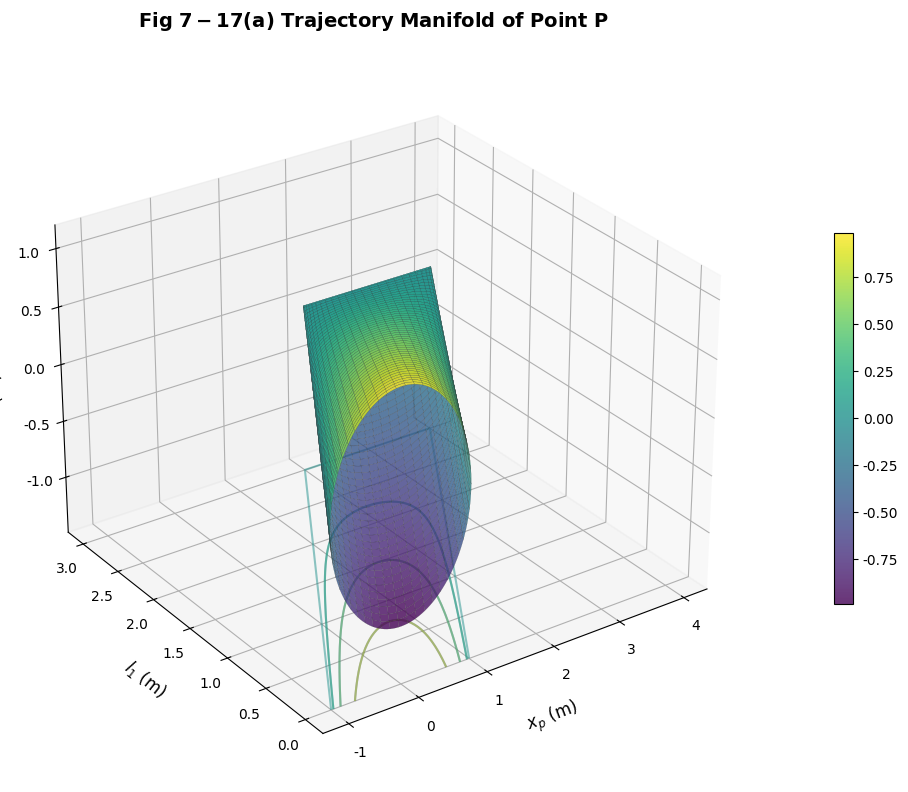
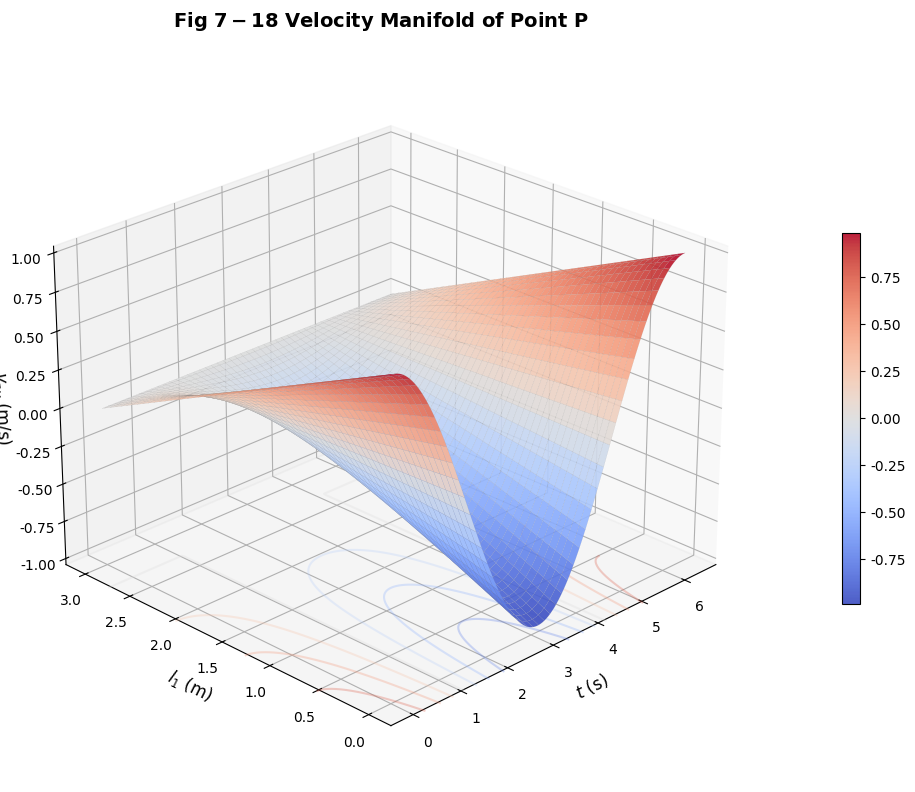

Source code (Python) for these figures, in order:
import numpy as np
import matplotlib.pyplot as plt
from mpl_toolkits.mplot3d import Axes3D
from matplotlib import cm

# ================= 0. 全局样式优化 =================
plt.rcParams.update({
    "font.family": "serif",
    "font.serif": ["SimHei", "Times New Roman"],
    "axes.unicode_minus": False,
    "axes.labelsize": 12,
    "xtick.labelsize": 10,
    "ytick.labelsize": 10,
    "figure.dpi": 120  # 提高分辨率
})

def draw_academic_style():
    # ================= 1. 机构参数设置 =================
    r = 1.0       # 曲柄半径
    L = 3.0       # 连杆长度
    omega = 1.0   # 角速度

    # 创建更高密度的网格以获得极致平滑度
    t_vec = np.linspace(0, 2 * np.pi, 150)
    l1_vec = np.linspace(0, L, 100)
    T, L1 = np.meshgrid(t_vec, l1_vec)

    # ================= 2. 运动学解算 =================
    # 位置解算
    Ax = r * np.cos(omega * T)
    Ay = r * np.sin(omega * T)
    Bx = Ax + np.sqrt(L**2 - Ay**2)
    
    # 连杆上点 P 的精确位置流形
    Px = Ax + (L1 / L) * (Bx - Ax)
    Py = Ay * (1 - L1 / L) # 因为 By = 0，简化后的比例关系

    # 速度解算 (垂直方向分速度 v_py)
    Vpy = r * omega * np.cos(omega * T) * (1 - L1 / L)

    # ================= 3. 绘图：图 7-17(a) 位置流形 =================
    fig1 = plt.figure(figsize=(10, 8))
    ax1 = fig1.add_subplot(111, projection='3d')
    
    # 核心：绘制带网格线的渐变曲面
    # rstride/cstride 控制网格线的疏密程度
    surf1 = ax1.plot_surface(Px, L1, Py, cmap='viridis', 
                             alpha=0.8, antialiased=True, 
                             rcount=50, ccount=50, # 采样率
                             shade=True, linewidth=0.1, edgecolors='#333333')
    
    # 增加底部等高线投影 (增强空间位置感)
    cset = ax1.contour(Px, L1, Py, zdir='z', offset=np.min(Py)-0.5, cmap='viridis', alpha=0.5)

    # 轴标签优化 (使用 LaTeX)
    ax1.set_title(r'$\mathbf{Fig\ 7-17(a)\ Trajectory\ Manifold\ of\ Point\ P}$', pad=20, fontsize=14)
    ax1.set_xlabel(r'$x_p\ \mathrm{(m)}$', labelpad=10)
    ax1.set_ylabel(r'$l_1\ \mathrm{(m)}$', labelpad=10)
    ax1.set_zlabel(r'$y_p\ \mathrm{(m)}$', labelpad=10)
    
    # 固定 Z 轴范围，防止投影被切断
    ax1.set_zlim(np.min(Py)-0.5, np.max(Py)+0.2)
    ax1.view_init(elev=28, azim=-125)
    fig1.colorbar(surf1, ax=ax1, shrink=0.5, aspect=20, pad=0.1)

    # ================= 4. 绘图：图 7-18 速度流形 =================
    fig2 = plt.figure(figsize=(10, 8))
    ax2 = fig2.add_subplot(111, projection='3d')
    
    # 核心：绘制速度曲面，采用 coolwarm 色图（冷暖色代表速度正负）
    surf2 = ax2.plot_surface(T, L1, Vpy, cmap='coolwarm', 
                             alpha=0.9, antialiased=True, 
                             rcount=60, ccount=60, 
                             shade=True, linewidth=0.05, edgecolors='gray')

    # 在 X-Y 平面投影网格
    ax2.contour(T, L1, Vpy, zdir='z', offset=np.min(Vpy)-0.2, cmap='coolwarm', alpha=0.3)

    ax2.set_title(r'$\mathbf{Fig\ 7-18\ Velocity\ Manifold\ of\ Point\ P}$', pad=20, fontsize=14)
    ax2.set_xlabel(r'$t\ \mathrm{(s)}$')
    ax2.set_ylabel(r'$l_1\ \mathrm{(m)}$')
    ax2.set_zlabel(r'$v_{py}\ \mathrm{(m/s)}$')
    
    ax2.view_init(elev=25, azim=-135)
    fig2.colorbar(surf2, ax=ax2, shrink=0.5, aspect=20, pad=0.1)

    # 调整整体布局
    fig1.tight_layout()
    fig2.tight_layout()
    
    print("✨ 高清图片已生成！你可以手动旋转 3D 图表以观察最佳角度。")
    plt.show()

if __name__ == '__main__':
    draw_academic_style()
